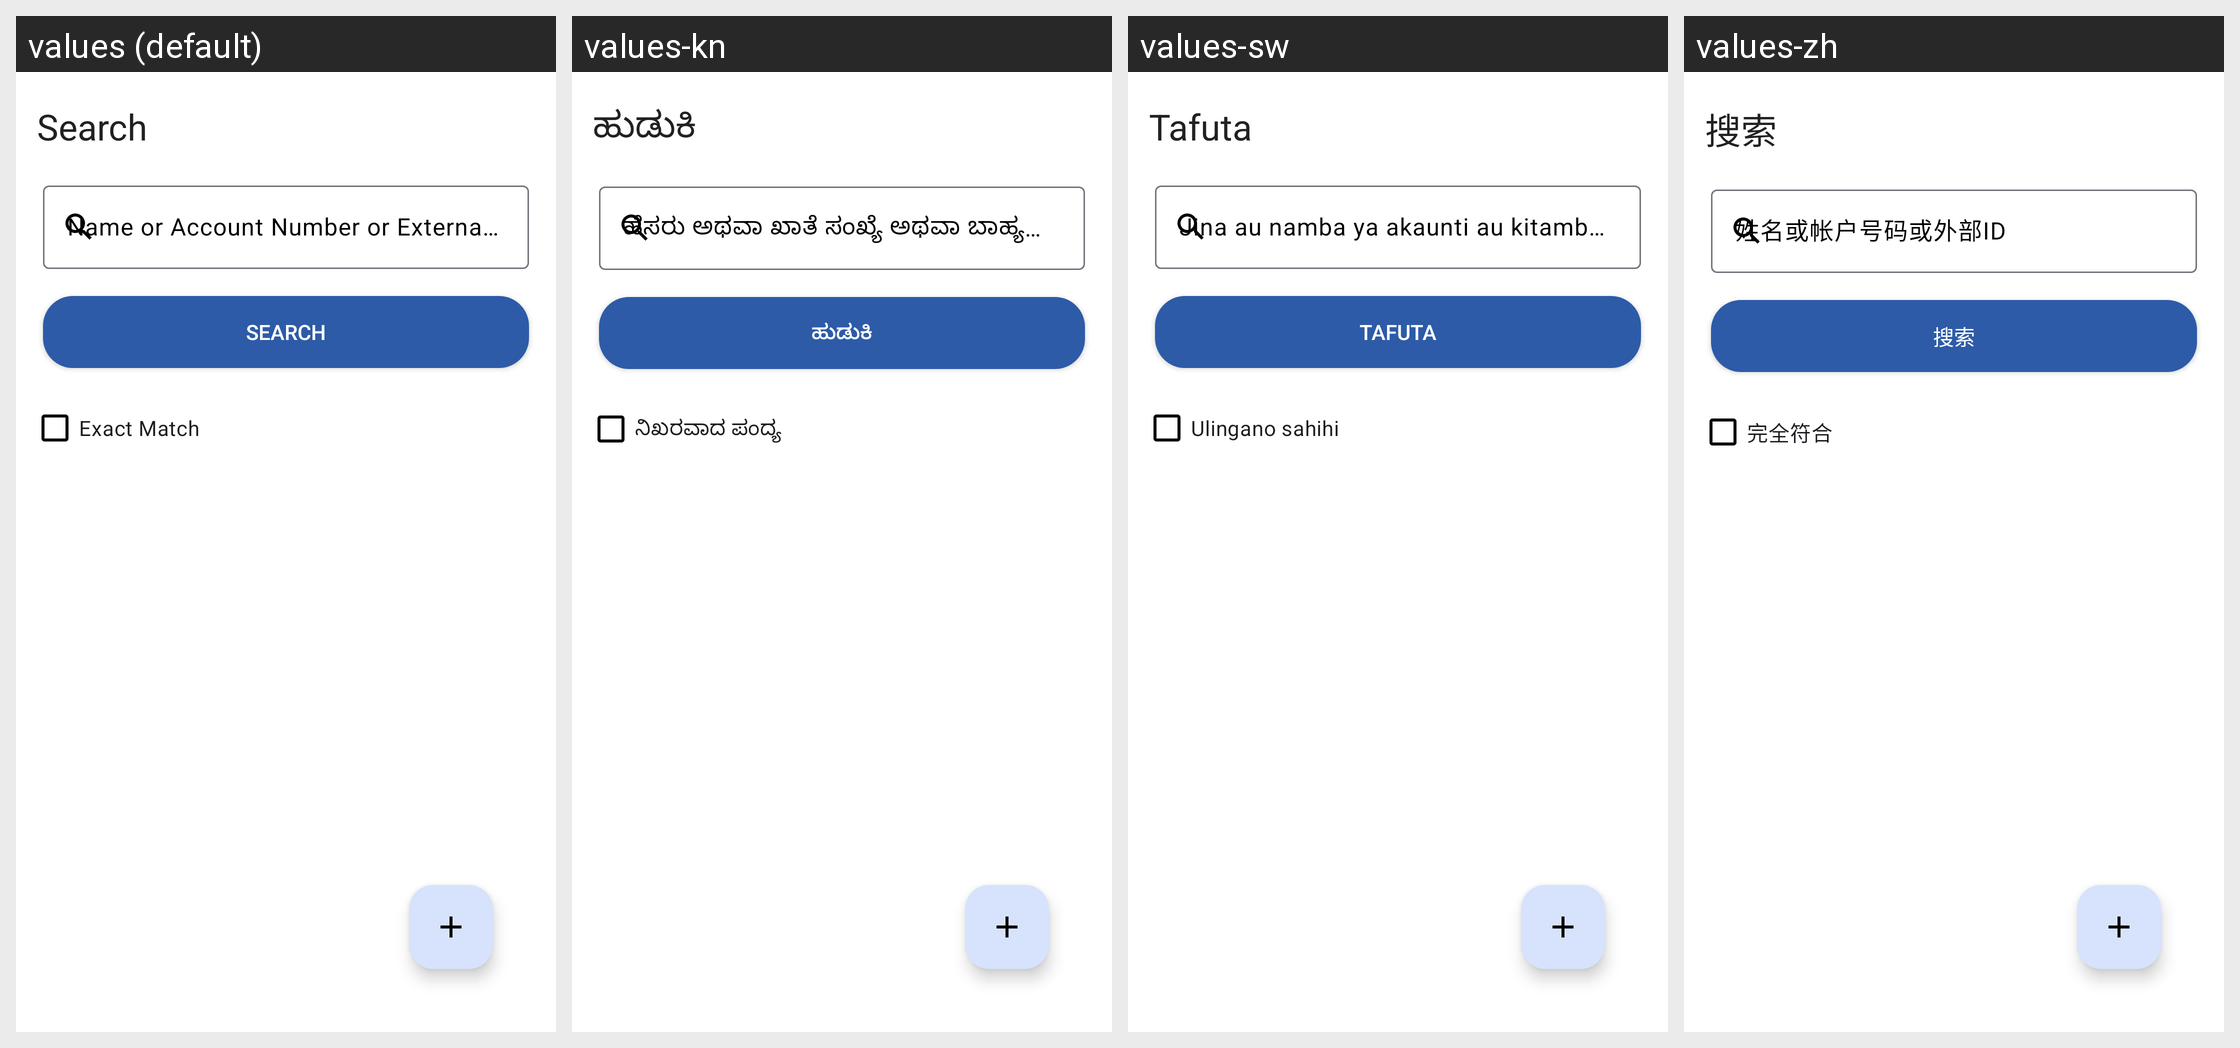

The Android screen above is rendered under several locales of the same app. Produce the string resources it draws, with the default and per-locale values.
Android screen res/layout/fragment_client_search.xml rendered under 4 locales, left to right: values (default), values-kn, values-sw, values-zh. Device: Nexus 5 (rendered at 1080×1920; each locale shown at half size, 540×960, under a caption strip naming it); theme MaterialAppTheme.
Other locales in the repository, not shown: values-ca, values-en, values-es, values-fr, values-hi, values-in-rID, values-my.
Strings drawn on this screen, with the default value and each locale's value (text and hints the layout hard-codes, and strings that could not be matched under every locale, appear in the picture but are not listed):

search_hint
  values: Name or Account Number or External Id
  values-kn: ಹೆಸರು ಅಥವಾ ಖಾತೆ ಸಂಖ್ಯೆ ಅಥವಾ ಬಾಹ್ಯ ಐಡಿ
  values-sw: Jina au namba ya akaunti au kitambulisho cha nje
  values-zh: 姓名或帐户号码或外部ID

search
  values: Search
  values-kn: ಹುಡುಕಿ
  values-sw: Tafuta
  values-zh: 搜索

exact_match
  values: Exact Match
  values-kn: ನಿಖರವಾದ ಪಂದ್ಯ
  values-sw: Ulingano sahihi
  values-zh: 完全符合
